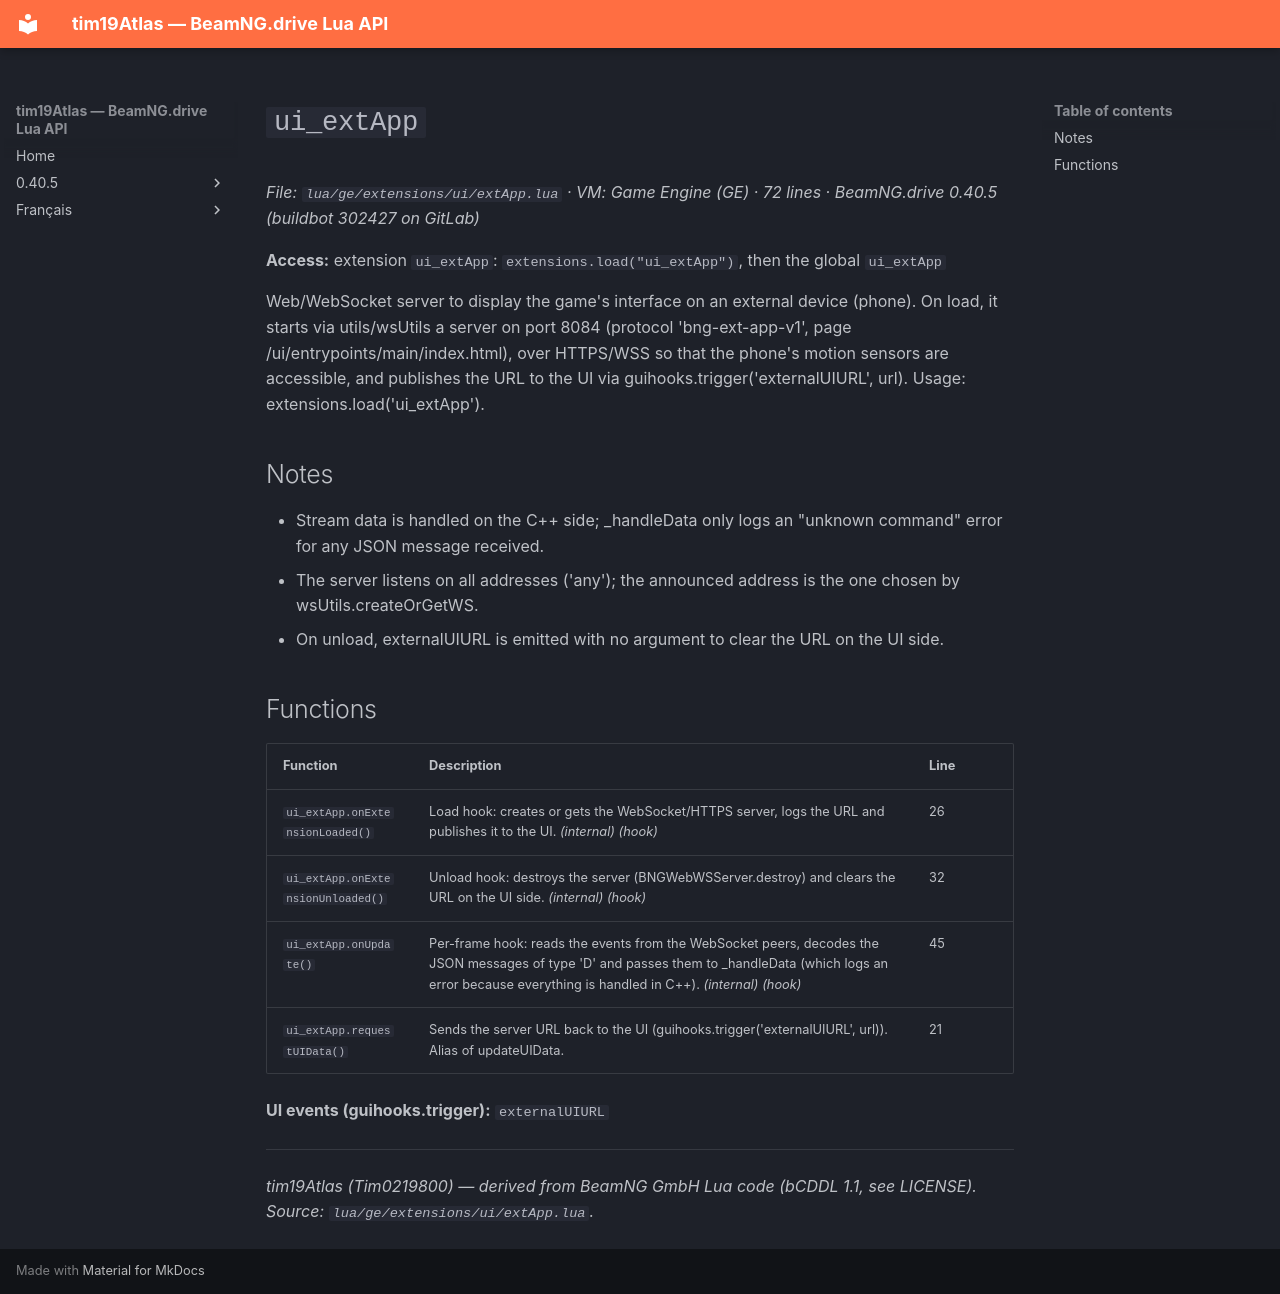

repository: Tim0219800/beamng-lua-atlas · page: 0.40.5/ge/extensions/ui/extApp.html · generator: mkdocs

# `ui_extApp`

*File: `lua/ge/extensions/ui/extApp.lua` · VM: Game Engine (GE) · 72 lines · BeamNG.drive 0.40.5 (buildbot 302427 on GitLab)*

**Access:** extension `ui_extApp`: `extensions.load("ui_extApp")`, then the global `ui_extApp`

Web/WebSocket server to display the game's interface on an external device (phone). On load, it starts via utils/wsUtils a server on port 8084 (protocol 'bng-ext-app-v1', page /ui/entrypoints/main/index.html), over HTTPS/WSS so that the phone's motion sensors are accessible, and publishes the URL to the UI via guihooks.trigger('externalUIURL', url). Usage: extensions.load('ui_extApp').

## Notes

- Stream data is handled on the C++ side; _handleData only logs an "unknown command" error for any JSON message received.
- The server listens on all addresses ('any'); the announced address is the one chosen by wsUtils.createOrGetWS.
- On unload, externalUIURL is emitted with no argument to clear the URL on the UI side.

## Functions

| Function | Description | Line |
|---|---|---|
| `ui_extApp.onExtensionLoaded()` | Load hook: creates or gets the WebSocket/HTTPS server, logs the URL and publishes it to the UI. *(internal)* *(hook)* | 26 |
| `ui_extApp.onExtensionUnloaded()` | Unload hook: destroys the server (BNGWebWSServer.destroy) and clears the URL on the UI side. *(internal)* *(hook)* | 32 |
| `ui_extApp.onUpdate()` | Per-frame hook: reads the events from the WebSocket peers, decodes the JSON messages of type 'D' and passes them to _handleData (which logs an error because everything is handled in C++). *(internal)* *(hook)* | 45 |
| `ui_extApp.requestUIData()` | Sends the server URL back to the UI (guihooks.trigger('externalUIURL', url)). Alias of updateUIData. | 21 |

**UI events (guihooks.trigger):** `externalUIURL`

---
*tim19Atlas (Tim0219800) — derived from BeamNG GmbH Lua code (bCDDL 1.1, see LICENSE). Source: `lua/ge/extensions/ui/extApp.lua`.*
